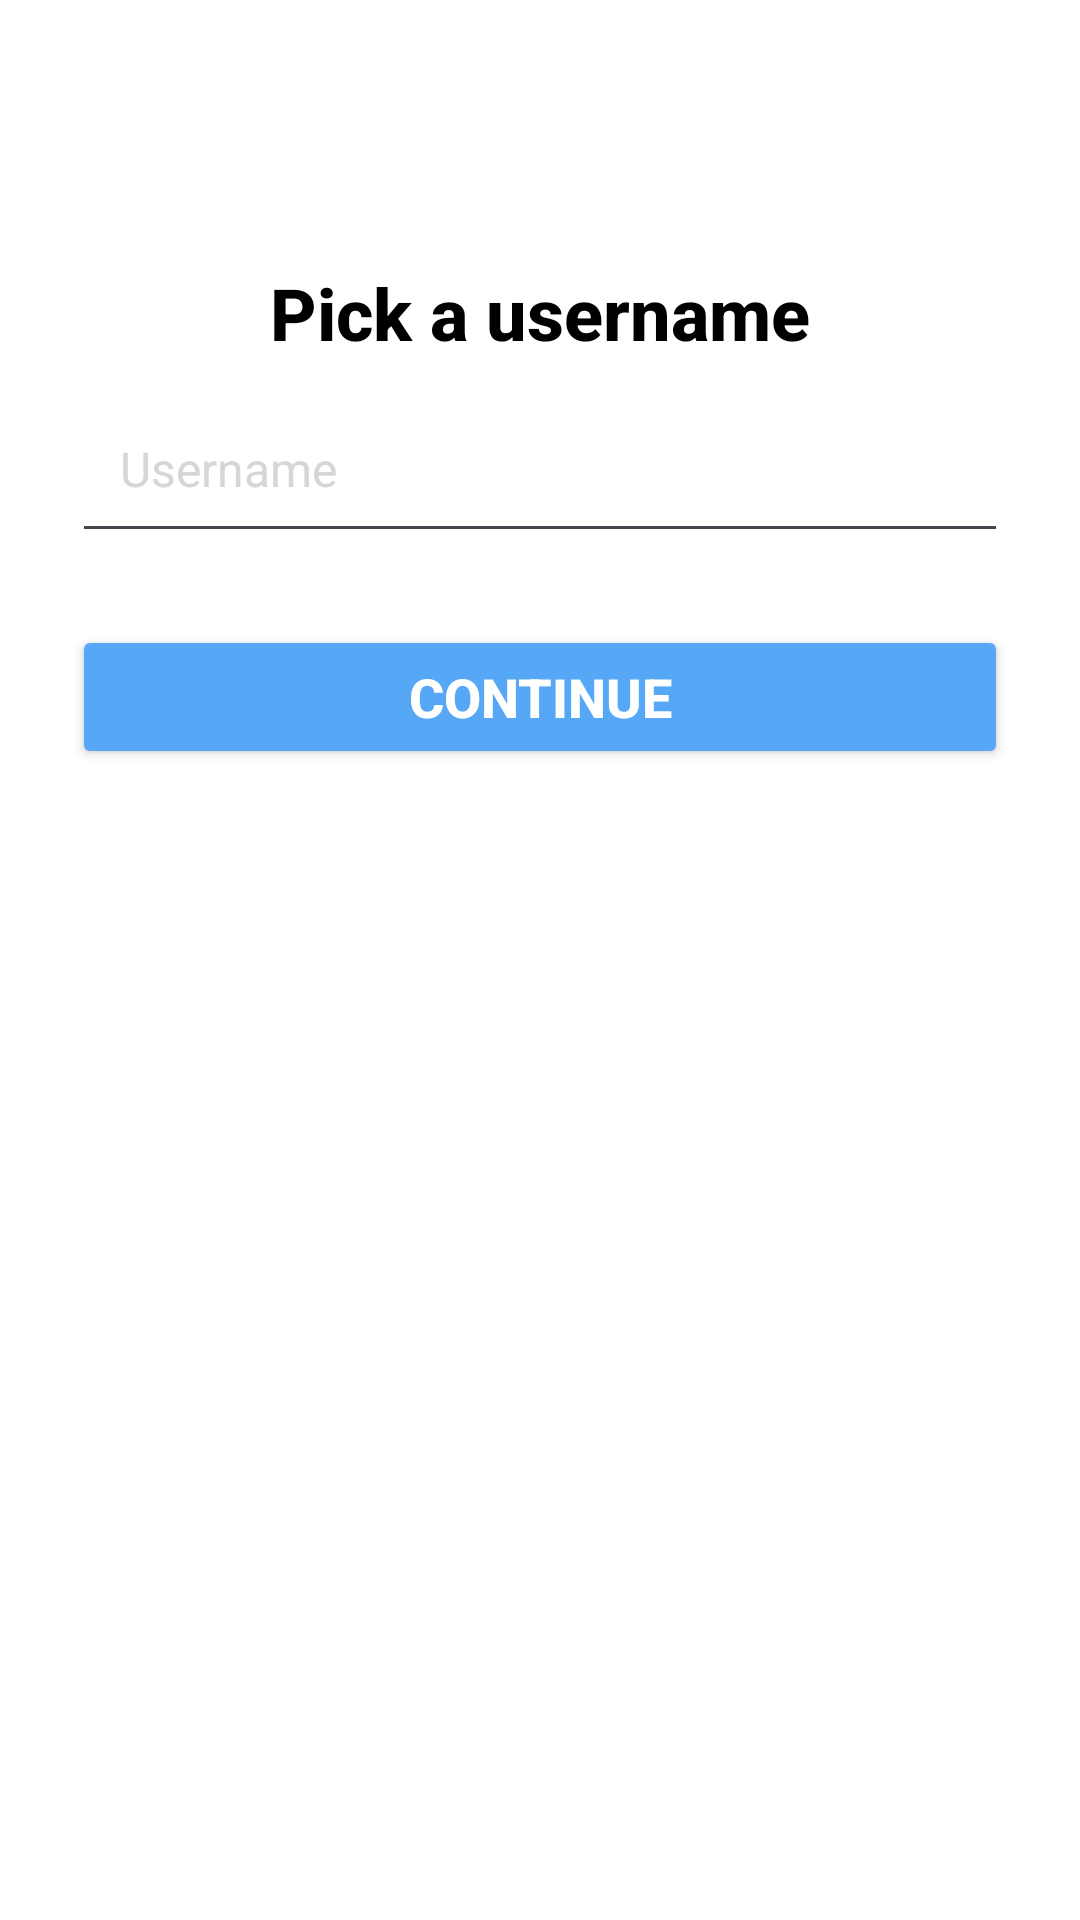

Android layout source for this screen:
<!-- AndroidManifest.xml: application theme Theme.MobileProje -->
<!-- res/layout/activity_signup.xml -->
<ScrollView xmlns:android="http://schemas.android.com/apk/res/android"
    xmlns:app="http://schemas.android.com/apk/res-auto"
    xmlns:tools="http://schemas.android.com/tools"
    android:layout_width="match_parent"
    android:layout_height="match_parent"
    android:background="#FFFFFF"
    android:fillViewport="true">

    <LinearLayout
    android:layout_width="match_parent"
    android:layout_height="wrap_content"
    android:orientation="vertical"
    android:padding="24dp"
    android:gravity="center_horizontal">

    
        <LinearLayout
            android:layout_width="match_parent"
            android:layout_height="wrap_content"
            android:orientation="horizontal"
            android:gravity="start"
            android:paddingBottom="16dp">

            <ImageButton
                android:id="@+id/backButtonOnSignInPage"
                android:layout_width="48dp"
                android:layout_height="48dp"
                android:background="?android:selectableItemBackground"
                android:contentDescription="@string/back"
                android:elevation="2dp"
                android:scaleType="centerInside"
                android:src="@drawable/back"
                app:tint="@color/black"
                tools:ignore="ImageContrastCheck" />
        </LinearLayout>
    
    <TextView
        android:layout_width="wrap_content"
        android:layout_height="wrap_content"
        android:layout_marginBottom="8dp"
        android:fontFamily="sans-serif-medium"
        android:gravity="center"
        android:text="@string/pick_a_username"
        android:textColor="@color/black"
        android:textSize="24sp"
        android:textStyle="bold" />



    
    <EditText
        android:id="@+id/usernameEditText"
        android:layout_width="match_parent"
        android:layout_height="56dp"
        android:layout_marginBottom="24dp"
        android:fontFamily="sans-serif"
        android:hint="@string/username"
        android:inputType="text"
        android:padding="16dp"
        android:textColor="#111418"
        android:textColorHint="#D6D6D6"
        android:textSize="16sp"
        tools:ignore="VisualLintTextFieldSize" />

    
    <Button
        android:id="@+id/continue_button"
        android:layout_width="match_parent"
        android:layout_height="48dp"
        android:backgroundTint="#56A7F6"
        android:elevation="6dp"
        android:fontFamily="sans-serif-medium"
        android:gravity="center"
        android:onClick="signInClicked"
        android:text="@string/continueText"
        android:textColor="#FFFFFF"
        android:textSize="18sp"
        android:textStyle="bold"
        tools:ignore="VisualLintButtonSize" />
    </LinearLayout>
</ScrollView>
<!-- resources referenced by this layout -->
<resources>
  <string name="back">Back</string>
  <string name="continueText">Continue</string>
  <string name="pick_a_username">Pick a username</string>
  <string name="username">Username</string>
  <style name="Theme.MobileProje" parent="Base.Theme.MobileProje" />
  <style name="Base.Theme.MobileProje" parent="Theme.Material3.DayNight.NoActionBar">
          
          
      </style>
  <!-- not gathered from this repository: default colours our renderer supplied (Android Studio template values) -->
  <color name="black">#FF000000</color>
</resources>
